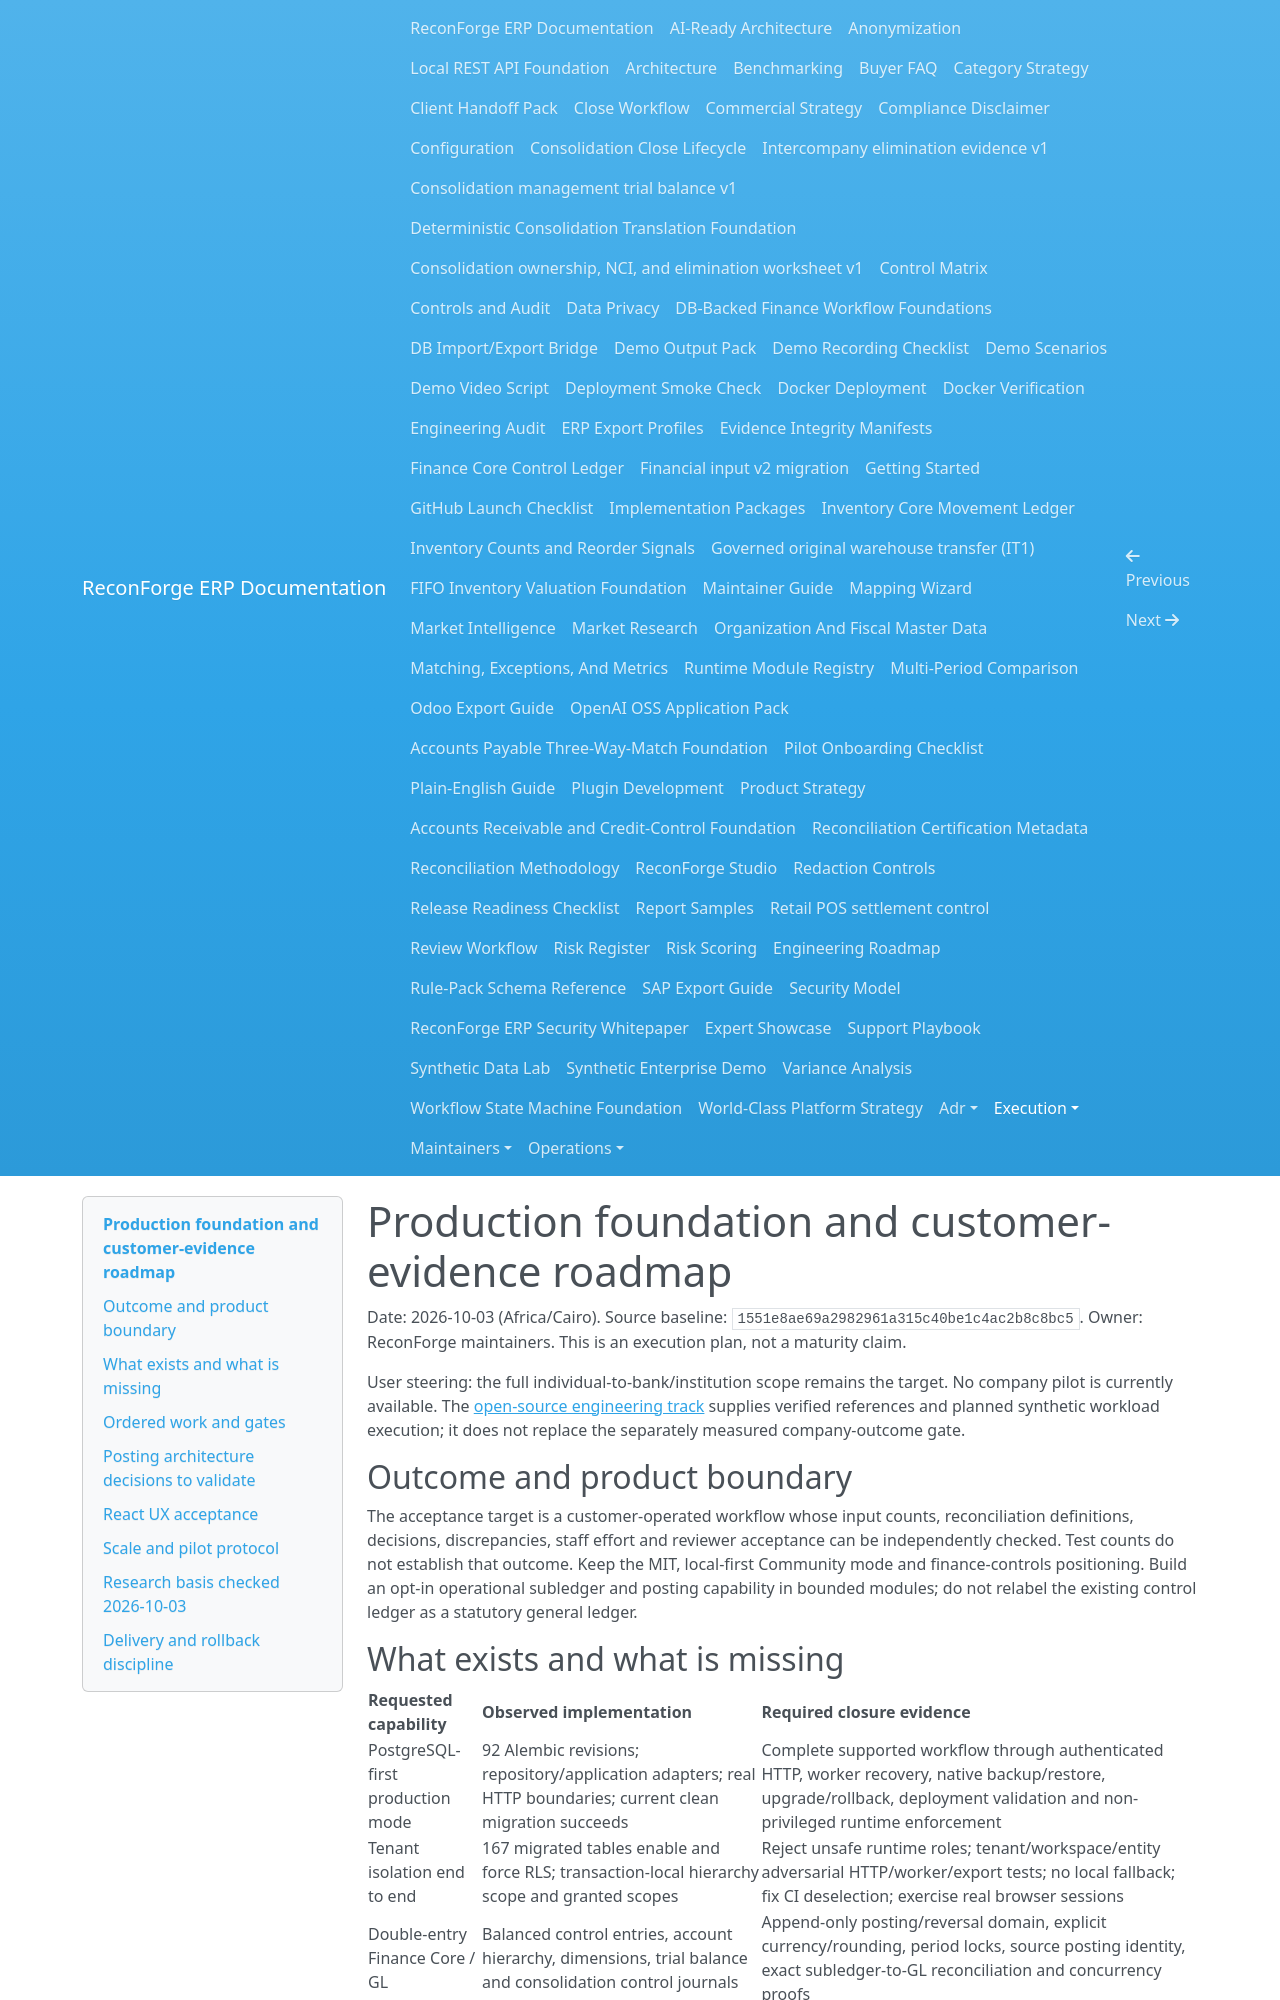

repository: amrzainmubarak/reconforge-erp · page: execution/PRODUCTION_ROADMAP_2026-10-03/index.html · generator: mkdocs

# Production foundation and customer-evidence roadmap

Date: 2026-10-03 (Africa/Cairo). Source baseline:
`1551e8ae69a2982961a315c40be1c4ac2b8c8bc5`.
Owner: ReconForge maintainers. This is an execution plan, not a maturity claim.

User steering: the full individual-to-bank/institution scope remains the target.
No company pilot is currently available. The [open-source engineering track](OPEN_SOURCE_ENGINEERING_2026-10-03.md)
supplies verified references and planned synthetic workload execution; it does not
replace the separately measured company-outcome gate.

## Outcome and product boundary

The acceptance target is a customer-operated workflow whose input counts,
reconciliation definitions, decisions, discrepancies, staff effort and reviewer
acceptance can be independently checked. Test counts do not establish that outcome.
Keep the MIT, local-first Community mode and finance-controls positioning. Build
an opt-in operational subledger and posting capability in bounded modules; do not
relabel the existing control ledger as a statutory general ledger.

## What exists and what is missing

| Requested capability | Observed implementation | Required closure evidence |
| --- | --- | --- |
| PostgreSQL-first production mode | 92 Alembic revisions; repository/application adapters; real HTTP boundaries; current clean migration succeeds | Complete supported workflow through authenticated HTTP, worker recovery, native backup/restore, upgrade/rollback, deployment validation and non-privileged runtime enforcement |
| Tenant isolation end to end | 167 migrated tables enable and force RLS; transaction-local hierarchy scope and granted scopes | Reject unsafe runtime roles; tenant/workspace/entity adversarial HTTP/worker/export tests; no local fallback; fix CI deselection; exercise real browser sessions |
| Double-entry Finance Core / GL | Balanced control entries, account hierarchy, dimensions, trial balance and consolidation control journals | Append-only posting/reversal domain, explicit currency/rounding, period locks, source posting identity, exact subledger-to-GL reconciliation and concurrency proofs |
| Sales to cash | AR invoices, credit checks, receipts, allocations and aging | Sales order, reservation, shipment, inventory valuation/COGS, AR posting, cash posting, returns/reversals and evidence within one tested cycle |
| Purchase to payment | PO, receipt, invoice and three-way-match foundations | Cumulative receipt/invoice integrity, stock integration, GRNI/AP posting, payment records and allocation, returns/reversals and evidence within one tested cycle |
| React production application | Synthetic financial pages; real administration writes and HTTPS hosting | Shared authenticated tenant context, session recovery, real financial forms, permissions/conflicts, jobs, evidence drill-down and PostgreSQL browser E2E |
| Company outcomes | Synthetic case studies and historical synthetic benchmark reports | Authorized company pilot, measured manual baseline, accepted discrepancies, reviewer identity/outcome and permission to publish aggregate results |
